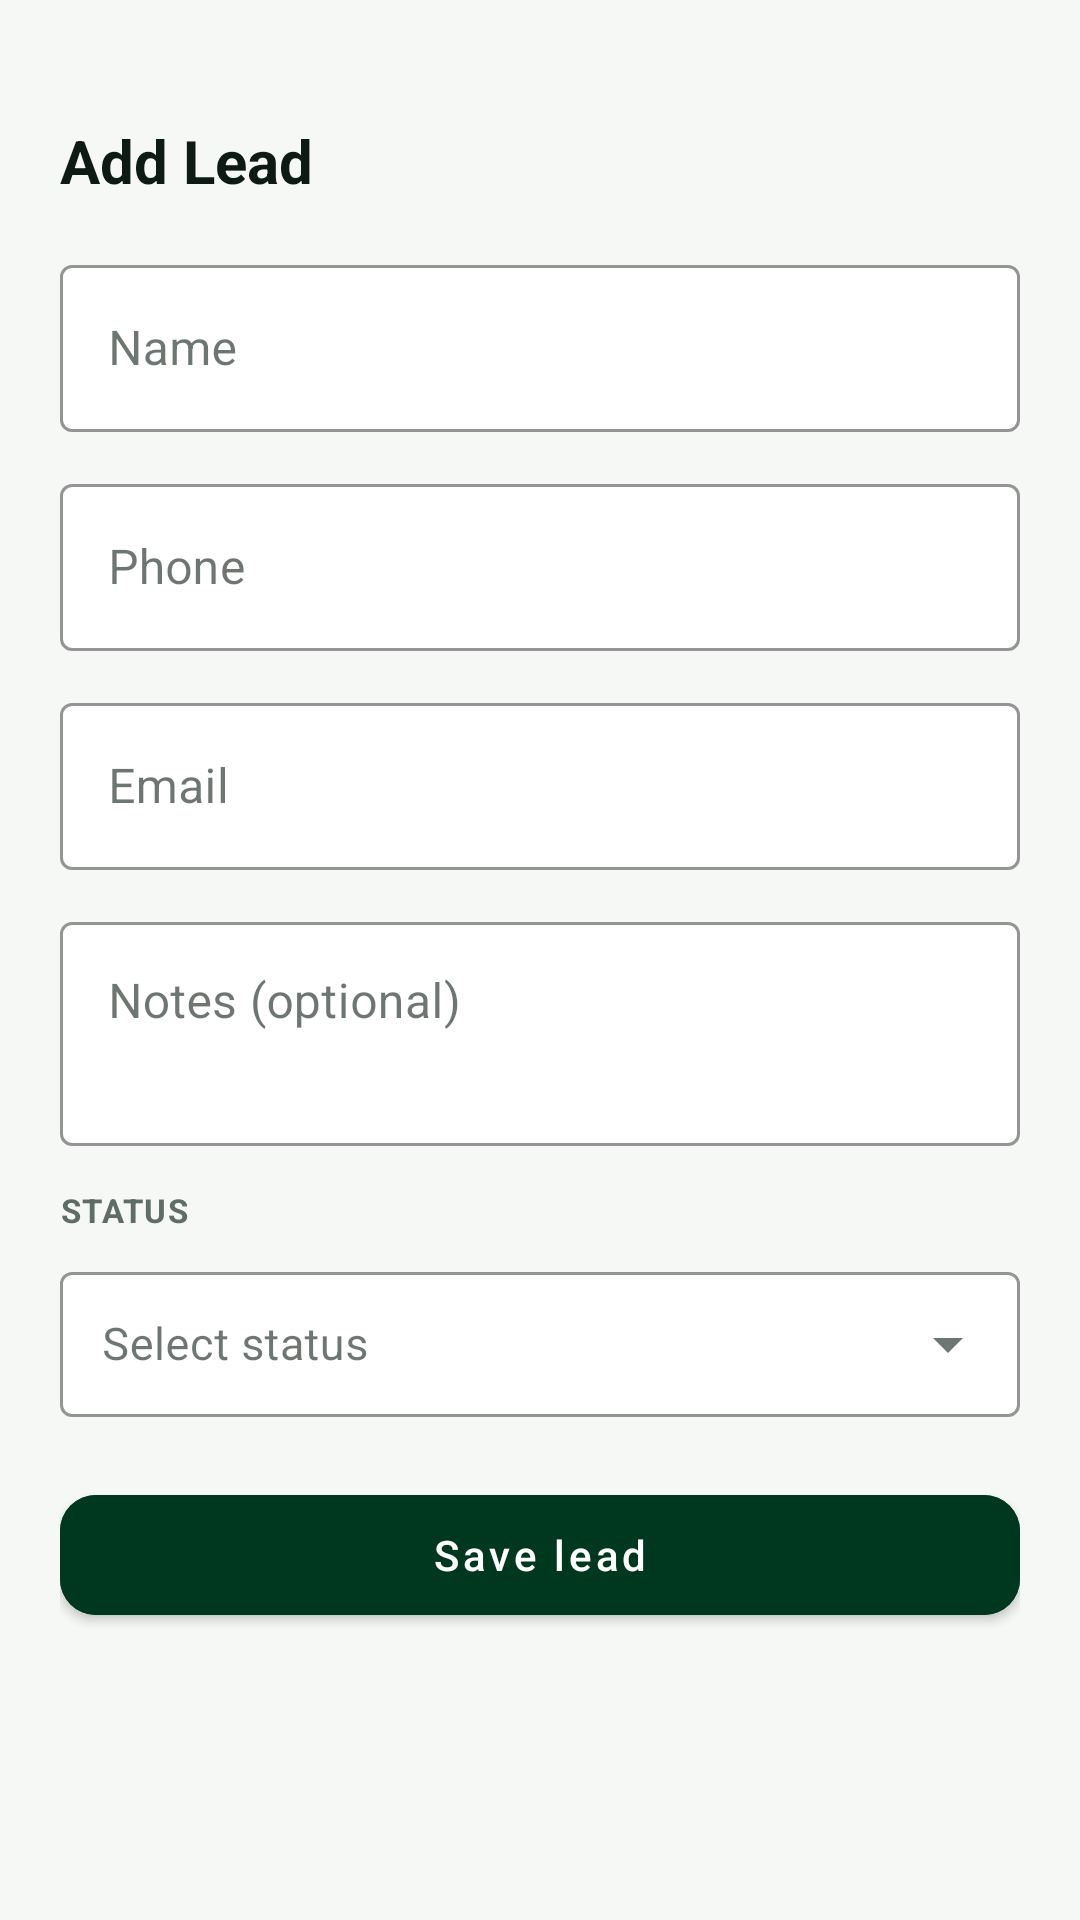

The Android layout XML behind this screen, and the referenced resources:
<!-- AndroidManifest.xml: application theme Theme.SyncpediaDark -->
<!-- res/layout/bottom_sheet_add_lead.xml -->
<?xml version="1.0" encoding="utf-8"?>
<LinearLayout
    xmlns:android="http://schemas.android.com/apk/res/android"
    xmlns:app="http://schemas.android.com/apk/res-auto"
    android:layout_width="match_parent"
    android:layout_height="wrap_content"
    android:background="@color/bg_page"
    android:orientation="vertical"
    android:padding="20dp">

    <View
        android:layout_width="40dp"
        android:layout_height="4dp"
        android:layout_gravity="center_horizontal"
        android:background="@drawable/bg_status_chip"/>

    <TextView
        android:layout_width="wrap_content"
        android:layout_height="wrap_content"
        android:layout_marginTop="16dp"
        android:text="@string/add_lead"
        android:textColor="@color/text_primary"
        android:textSize="20sp"
        android:textStyle="bold"/>

    <com.google.android.material.textfield.TextInputLayout
        android:id="@+id/tilName"
        style="@style/Widget.MaterialComponents.TextInputLayout.OutlinedBox"
        android:layout_width="match_parent"
        android:layout_height="wrap_content"
        android:layout_marginTop="16dp"
        android:hint="Name"
        app:boxBackgroundColor="@color/bg_card"
        app:boxStrokeColor="@color/syncpedia_teal"
        app:hintTextColor="@color/text_secondary">

        <com.google.android.material.textfield.TextInputEditText
            android:id="@+id/etName"
            android:layout_width="match_parent"
            android:layout_height="wrap_content"
            android:inputType="textPersonName"
            android:textColor="@color/text_primary"/>
    </com.google.android.material.textfield.TextInputLayout>

    <com.google.android.material.textfield.TextInputLayout
        android:id="@+id/tilPhone"
        style="@style/Widget.MaterialComponents.TextInputLayout.OutlinedBox"
        android:layout_width="match_parent"
        android:layout_height="wrap_content"
        android:layout_marginTop="12dp"
        android:hint="Phone"
        app:boxBackgroundColor="@color/bg_card"
        app:boxStrokeColor="@color/syncpedia_teal"
        app:hintTextColor="@color/text_secondary">

        <com.google.android.material.textfield.TextInputEditText
            android:id="@+id/etPhone"
            android:layout_width="match_parent"
            android:layout_height="wrap_content"
            android:inputType="phone"
            android:textColor="@color/text_primary"/>
    </com.google.android.material.textfield.TextInputLayout>

    <com.google.android.material.textfield.TextInputLayout
        android:id="@+id/tilEmail"
        style="@style/Widget.MaterialComponents.TextInputLayout.OutlinedBox"
        android:layout_width="match_parent"
        android:layout_height="wrap_content"
        android:layout_marginTop="12dp"
        android:hint="Email"
        app:boxBackgroundColor="@color/bg_card"
        app:boxStrokeColor="@color/syncpedia_teal"
        app:hintTextColor="@color/text_secondary">

        <com.google.android.material.textfield.TextInputEditText
            android:id="@+id/etEmail"
            android:layout_width="match_parent"
            android:layout_height="wrap_content"
            android:inputType="textEmailAddress"
            android:textColor="@color/text_primary"/>
    </com.google.android.material.textfield.TextInputLayout>

    <com.google.android.material.textfield.TextInputLayout
        android:id="@+id/tilNotes"
        style="@style/Widget.MaterialComponents.TextInputLayout.OutlinedBox"
        android:layout_width="match_parent"
        android:layout_height="wrap_content"
        android:layout_marginTop="12dp"
        android:hint="Notes (optional)"
        app:boxBackgroundColor="@color/bg_card"
        app:boxStrokeColor="@color/syncpedia_teal"
        app:hintTextColor="@color/text_secondary">

        <com.google.android.material.textfield.TextInputEditText
            android:id="@+id/etNotes"
            android:layout_width="match_parent"
            android:layout_height="wrap_content"
            android:gravity="top"
            android:inputType="textMultiLine"
            android:minLines="2"
            android:textColor="@color/text_primary"/>
    </com.google.android.material.textfield.TextInputLayout>

    <TextView
        android:layout_width="wrap_content"
        android:layout_height="wrap_content"
        android:layout_marginTop="14dp"
        android:letterSpacing="0.04"
        android:text="STATUS"
        android:textColor="@color/text_muted"
        android:textSize="11sp"
        android:textStyle="bold"/>

    <com.google.android.material.textfield.TextInputLayout
        android:id="@+id/tilStatus"
        style="@style/Widget.MaterialComponents.TextInputLayout.OutlinedBox.ExposedDropdownMenu"
        android:layout_width="match_parent"
        android:layout_height="wrap_content"
        android:layout_marginTop="8dp"
        android:hint="Select status"
        app:boxBackgroundColor="@color/bg_card"
        app:boxStrokeColor="@color/syncpedia_teal"
        app:hintTextColor="@color/text_secondary">

        <com.google.android.material.textfield.MaterialAutoCompleteTextView
            android:id="@+id/actStatus"
            android:layout_width="match_parent"
            android:layout_height="wrap_content"
            android:inputType="none"
            android:padding="14dp"
            android:textColor="@color/text_primary"
            android:textSize="15sp"/>
    </com.google.android.material.textfield.TextInputLayout>

    <com.google.android.material.button.MaterialButton
        android:id="@+id/btnSaveLead"
        android:layout_width="match_parent"
        android:layout_height="52dp"
        android:layout_marginTop="20dp"
        android:backgroundTint="@color/syncpedia_teal"
        android:text="Save lead"
        android:textAllCaps="false"
        android:textColor="@color/text_on_primary"
        app:cornerRadius="12dp"/>
</LinearLayout>
<!-- resources referenced by this layout -->
<resources>
  <color name="bg_card">#FFFFFF</color>
  <color name="bg_page">#F6F8F6</color>
  <color name="syncpedia_teal">#00381F</color>
  <color name="text_muted">#5E6E66</color>
  <color name="text_on_primary">#FFFFFF</color>
  <color name="text_primary">#0E1A14</color>
  <color name="text_secondary">#4A5A52</color>
  <string name="add_lead">Add Lead</string>
  <style name="Theme.SyncpediaDark" parent="Theme.MaterialComponents.DayNight.NoActionBar">
          <item name="colorPrimary">@color/syncpedia_teal</item>
          <item name="colorPrimaryDark">@color/bg_toolbar</item>
          <item name="colorPrimaryVariant">@color/bg_toolbar</item>
          <item name="colorSecondary">@color/syncpedia_orange</item>
          <item name="colorAccent">@color/syncpedia_orange</item>
          <item name="android:windowBackground">@color/bg_page</item>
          <item name="android:windowLightNavigationBar">true</item>
          <item name="android:textColorPrimary">@color/text_primary</item>
          <item name="android:textColorSecondary">@color/text_secondary</item>
          <item name="colorOnPrimary">@color/text_on_primary</item>
          <item name="colorSurface">@color/bg_card</item>
          <item name="colorOnSurface">@color/text_primary</item>
          <item name="android:colorBackground">@color/bg_page</item>
          <item name="colorError">@color/logout_red</item>
      </style>
  <color name="bg_toolbar">#00261A</color>
  <color name="syncpedia_orange">#FF6200</color>
  <color name="logout_red">#D03B3B</color>
</resources>
